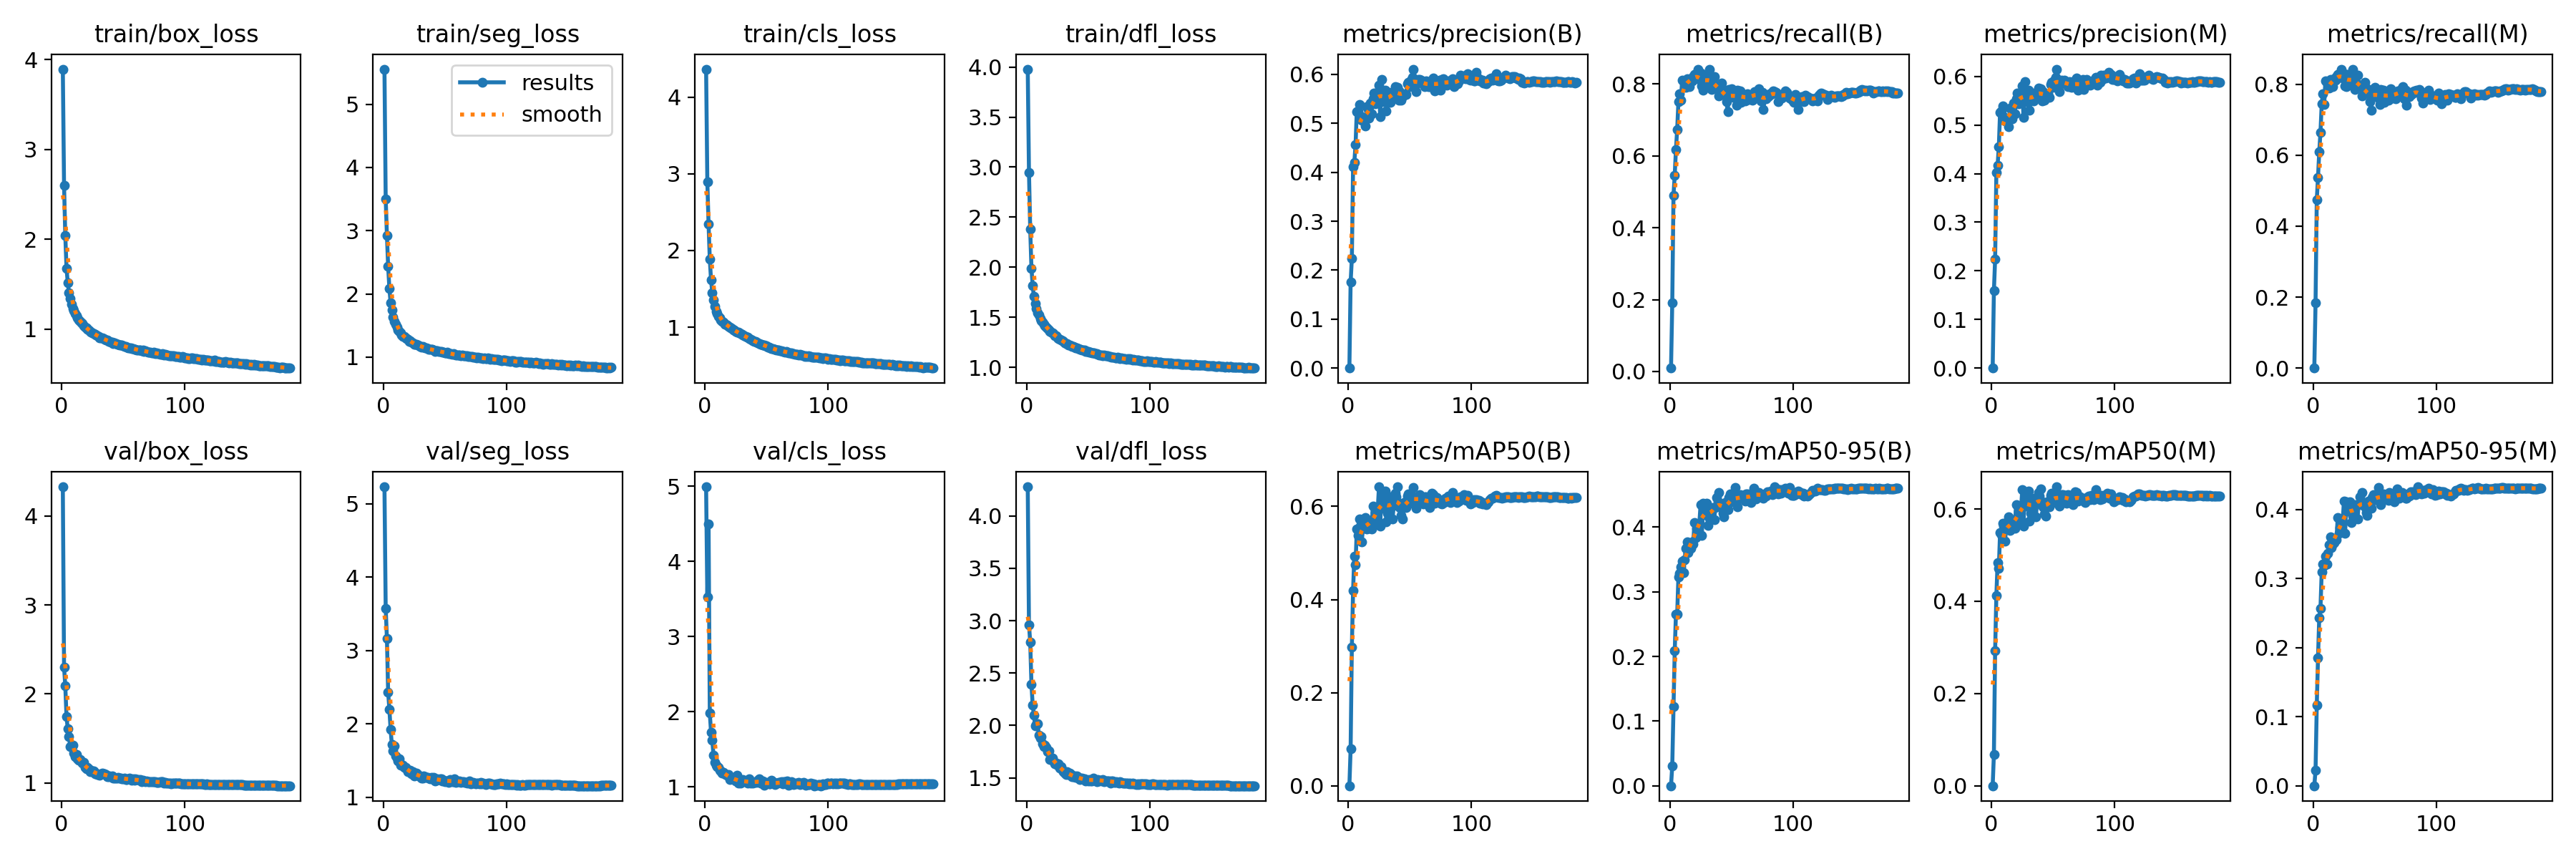

The file beside this chart, header and first rows:
epoch, time, train/box_loss, train/seg_loss, train/cls_loss, train/dfl_loss, metrics/precision(B), metrics/recall(B), metrics/mAP50(B), metrics/mAP50-95(B), metrics/precision(M), metrics/recall(M), metrics/mAP50(M), metrics/mAP50-95(M), val/box_loss, val/seg_loss, val/cls_loss, val/dfl_loss, lr/pg0, lr/pg1, lr/pg2
1, 47.27, 3.895, 5.554, 4.363, 3.979, 0.0001, 0.00955, 6e-05, 1e-05, 0, 0, 0, 0, 4.329, 5.232, 4.995, 4.277, 0.003302, 0.003302, 0.003302
2, 87.66, 2.605, 3.503, 2.898, 2.948, 0.1755, 0.1905, 0.07898, 0.03106, 0.1586, 0.1839, 0.06832, 0.02227, 2.301, 3.579, 3.525, 2.961, 0.006603, 0.006603, 0.006603
3, 128, 2.047, 2.926, 2.341, 2.383, 0.2238, 0.4899, 0.2985, 0.1228, 0.2246, 0.4748, 0.2933, 0.1168, 2.092, 3.164, 4.501, 2.796, 0.00987, 0.00987, 0.00987
4, 168.5, 1.681, 2.433, 1.885, 1.991, 0.4106, 0.5464, 0.419, 0.2087, 0.4027, 0.5374, 0.4127, 0.1848, 1.743, 2.431, 1.98, 2.394, 0.009851, 0.009851, 0.009851
5, 208.3, 1.521, 2.083, 1.619, 1.816, 0.4201, 0.6179, 0.4935, 0.2658, 0.4165, 0.6094, 0.4839, 0.2433, 1.609, 2.197, 1.731, 2.197, 0.009802, 0.009802, 0.009802
6, 248.6, 1.406, 1.859, 1.448, 1.706, 0.4562, 0.6734, 0.4744, 0.2654, 0.4557, 0.6647, 0.4716, 0.2571, 1.519, 1.924, 1.623, 2.099, 0.009753, 0.009753, 0.009753
7, 288.2, 1.342, 1.741, 1.354, 1.639, 0.5243, 0.75, 0.5519, 0.3235, 0.5263, 0.7442, 0.5483, 0.31, 1.404, 1.718, 1.423, 1.993, 0.009703, 0.009703, 0.009703
8, 328.6, 1.281, 1.627, 1.273, 1.589, 0.5252, 0.7716, 0.5377, 0.328, 0.5296, 0.7729, 0.5442, 0.3213, 1.405, 1.638, 1.323, 2.011, 0.009654, 0.009654, 0.009654
9, 368.2, 1.228, 1.564, 1.21, 1.547, 0.5386, 0.7539, 0.5738, 0.3387, 0.5396, 0.7422, 0.5691, 0.3191, 1.421, 1.699, 1.292, 2.017, 0.009604, 0.009604, 0.009604
10, 408.2, 1.205, 1.523, 1.18, 1.525, 0.5146, 0.8099, 0.557, 0.3478, 0.5178, 0.8097, 0.5632, 0.332, 1.33, 1.57, 1.269, 1.91, 0.009555, 0.009555, 0.009555
11, 448.1, 1.172, 1.471, 1.144, 1.488, 0.5067, 0.8073, 0.5234, 0.3302, 0.5079, 0.8057, 0.5298, 0.3209, 1.294, 1.534, 1.264, 1.883, 0.009505, 0.009505, 0.009505
12, 487.9, 1.15, 1.433, 1.122, 1.469, 0.5062, 0.803, 0.5534, 0.3493, 0.5102, 0.804, 0.5593, 0.3368, 1.318, 1.494, 1.219, 1.892, 0.009456, 0.009456, 0.009456
13, 527.7, 1.125, 1.401, 1.098, 1.449, 0.5088, 0.79, 0.5698, 0.367, 0.5098, 0.7891, 0.5725, 0.3492, 1.273, 1.523, 1.215, 1.827, 0.009406, 0.009406, 0.009406
14, 567.6, 1.107, 1.382, 1.08, 1.431, 0.4947, 0.8143, 0.5768, 0.3767, 0.4961, 0.8131, 0.5825, 0.3605, 1.258, 1.442, 1.18, 1.797, 0.009357, 0.009357, 0.009357
15, 607.3, 1.088, 1.352, 1.062, 1.417, 0.5347, 0.8091, 0.5512, 0.3605, 0.5353, 0.8061, 0.5541, 0.3447, 1.258, 1.451, 1.191, 1.813, 0.009307, 0.009307, 0.009307
16, 647.5, 1.069, 1.325, 1.043, 1.404, 0.5305, 0.7927, 0.5542, 0.3678, 0.5332, 0.7941, 0.5601, 0.3498, 1.237, 1.438, 1.176, 1.788, 0.009258, 0.009258, 0.009258
17, 687.3, 1.06, 1.322, 1.038, 1.386, 0.511, 0.815, 0.5536, 0.367, 0.513, 0.8146, 0.5586, 0.352, 1.219, 1.41, 1.165, 1.75, 0.009208, 0.009208, 0.009208
18, 728.3, 1.039, 1.301, 1.026, 1.376, 0.5412, 0.8077, 0.5692, 0.3776, 0.545, 0.8109, 0.5746, 0.3586, 1.226, 1.409, 1.151, 1.758, 0.009158, 0.009158, 0.009158
19, 768.4, 1.027, 1.29, 1.013, 1.358, 0.5195, 0.8198, 0.5508, 0.374, 0.5235, 0.8223, 0.5588, 0.3567, 1.175, 1.386, 1.165, 1.675, 0.009109, 0.009109, 0.009109
20, 808, 1.017, 1.28, 1.004, 1.349, 0.5502, 0.8259, 0.6009, 0.4067, 0.5546, 0.8276, 0.6093, 0.3888, 1.157, 1.347, 1.093, 1.688, 0.009059, 0.009059, 0.009059
21, 846.5, 1.002, 1.251, 0.9907, 1.342, 0.5626, 0.8274, 0.5589, 0.3841, 0.5664, 0.8299, 0.5674, 0.3654, 1.174, 1.352, 1.127, 1.686, 0.00901, 0.00901, 0.00901
22, 885.4, 0.9943, 1.256, 0.984, 1.334, 0.5401, 0.8153, 0.587, 0.3982, 0.5439, 0.8194, 0.5954, 0.3739, 1.158, 1.373, 1.109, 1.663, 0.00896, 0.00896, 0.00896
23, 923.9, 0.9794, 1.232, 0.9642, 1.317, 0.551, 0.841, 0.5633, 0.3928, 0.5539, 0.8427, 0.5722, 0.3719, 1.124, 1.318, 1.105, 1.63, 0.008911, 0.008911, 0.008911
24, 962.8, 0.9711, 1.227, 0.9637, 1.314, 0.5641, 0.8129, 0.5924, 0.4064, 0.5644, 0.8167, 0.5984, 0.3806, 1.142, 1.347, 1.098, 1.639, 0.008861, 0.008861, 0.008861
25, 1002, 0.957, 1.205, 0.9427, 1.296, 0.5787, 0.8293, 0.6421, 0.4352, 0.5797, 0.8303, 0.6415, 0.4119, 1.125, 1.297, 1.08, 1.617, 0.008812, 0.008812, 0.008812
26, 1042, 0.9491, 1.201, 0.9393, 1.286, 0.5132, 0.7944, 0.5574, 0.3871, 0.5151, 0.7961, 0.5633, 0.3655, 1.133, 1.32, 1.158, 1.631, 0.008762, 0.008762, 0.008762
27, 1082, 0.9468, 1.202, 0.933, 1.28, 0.5891, 0.7821, 0.628, 0.4371, 0.589, 0.7935, 0.6374, 0.4107, 1.103, 1.328, 1.049, 1.595, 0.008713, 0.008713, 0.008713
28, 1121, 0.9367, 1.187, 0.9251, 1.275, 0.5448, 0.821, 0.5967, 0.4192, 0.5484, 0.8273, 0.6059, 0.3972, 1.11, 1.31, 1.078, 1.605, 0.008663, 0.008663, 0.008663
29, 1161, 0.9308, 1.184, 0.914, 1.268, 0.5651, 0.8078, 0.6304, 0.4345, 0.5695, 0.8047, 0.6344, 0.4092, 1.092, 1.295, 1.053, 1.57, 0.008614, 0.008614, 0.008614
30, 1201, 0.9233, 1.174, 0.9099, 1.258, 0.5672, 0.7975, 0.6322, 0.4375, 0.5716, 0.8025, 0.6394, 0.4106, 1.093, 1.283, 1.068, 1.556, 0.008564, 0.008564, 0.008564
31, 1240, 0.908, 1.16, 0.8945, 1.247, 0.5251, 0.822, 0.5666, 0.4023, 0.5303, 0.8195, 0.5732, 0.3808, 1.086, 1.266, 1.096, 1.544, 0.008515, 0.008515, 0.008515
32, 1280, 0.9058, 1.163, 0.8855, 1.24, 0.55, 0.8395, 0.5851, 0.4139, 0.5541, 0.8408, 0.5902, 0.3903, 1.099, 1.264, 1.081, 1.534, 0.008466, 0.008466, 0.008466
33, 1319, 0.9011, 1.155, 0.8795, 1.235, 0.5543, 0.8104, 0.5984, 0.4188, 0.5554, 0.8158, 0.603, 0.3957, 1.11, 1.294, 1.066, 1.559, 0.008416, 0.008416, 0.008416
34, 1359, 0.8939, 1.149, 0.8674, 1.225, 0.5423, 0.7844, 0.6125, 0.4286, 0.5489, 0.786, 0.6188, 0.4071, 1.104, 1.279, 1.071, 1.534, 0.008367, 0.008367, 0.008367
35, 1398, 0.8878, 1.142, 0.8671, 1.225, 0.5641, 0.8026, 0.6209, 0.4302, 0.5652, 0.8028, 0.6227, 0.4058, 1.101, 1.27, 1.051, 1.547, 0.008317, 0.008317, 0.008317
36, 1437, 0.8773, 1.135, 0.8505, 1.213, 0.5584, 0.8195, 0.5731, 0.4113, 0.5634, 0.8251, 0.5825, 0.3857, 1.09, 1.27, 1.111, 1.528, 0.008268, 0.008268, 0.008268
37, 1476, 0.8769, 1.129, 0.8421, 1.212, 0.5593, 0.7962, 0.6021, 0.4308, 0.5628, 0.7983, 0.6126, 0.4068, 1.068, 1.266, 1.052, 1.513, 0.008218, 0.008218, 0.008218
38, 1516, 0.8661, 1.125, 0.8337, 1.206, 0.575, 0.7865, 0.6284, 0.4459, 0.5764, 0.7925, 0.6351, 0.418, 1.072, 1.255, 1.056, 1.514, 0.008169, 0.008169, 0.008169
39, 1555, 0.8655, 1.124, 0.8278, 1.201, 0.5687, 0.79, 0.6213, 0.439, 0.5718, 0.7964, 0.6285, 0.4112, 1.079, 1.271, 1.046, 1.517, 0.008119, 0.008119, 0.008119
40, 1596, 0.8588, 1.118, 0.819, 1.198, 0.5743, 0.7669, 0.6421, 0.4536, 0.574, 0.7671, 0.6437, 0.4241, 1.069, 1.251, 1.056, 1.501, 0.00807, 0.00807, 0.00807
41, 1635, 0.8544, 1.112, 0.8156, 1.195, 0.5477, 0.784, 0.607, 0.4313, 0.5498, 0.7861, 0.6148, 0.4061, 1.079, 1.271, 1.072, 1.519, 0.00802, 0.00802, 0.00802
42, 1675, 0.8434, 1.095, 0.8053, 1.186, 0.5652, 0.8031, 0.5981, 0.4327, 0.5683, 0.8059, 0.605, 0.4038, 1.055, 1.226, 1.057, 1.496, 0.007971, 0.007971, 0.007971
43, 1715, 0.848, 1.104, 0.7983, 1.183, 0.548, 0.7834, 0.5807, 0.4212, 0.5511, 0.7885, 0.5885, 0.3954, 1.054, 1.23, 1.088, 1.483, 0.007921, 0.007921, 0.007921
44, 1755, 0.8394, 1.097, 0.7882, 1.18, 0.5544, 0.7702, 0.573, 0.416, 0.56, 0.7764, 0.5838, 0.3914, 1.05, 1.248, 1.103, 1.499, 0.007872, 0.007872, 0.007872
45, 1795, 0.8348, 1.095, 0.7812, 1.175, 0.5589, 0.7692, 0.6086, 0.4377, 0.5623, 0.7729, 0.616, 0.4121, 1.055, 1.24, 1.045, 1.494, 0.007822, 0.007822, 0.007822
46, 1834, 0.8312, 1.092, 0.7795, 1.171, 0.559, 0.7511, 0.6002, 0.4323, 0.5642, 0.7502, 0.6098, 0.4071, 1.064, 1.25, 1.076, 1.49, 0.007772, 0.007772, 0.007772
47, 1874, 0.8285, 1.086, 0.7714, 1.169, 0.559, 0.7218, 0.5975, 0.4266, 0.5563, 0.7271, 0.6039, 0.4016, 1.053, 1.252, 1.082, 1.491, 0.007723, 0.007723, 0.007723
48, 1914, 0.8233, 1.081, 0.7658, 1.161, 0.5811, 0.7846, 0.6227, 0.4458, 0.5838, 0.7847, 0.6302, 0.4178, 1.053, 1.222, 1.02, 1.473, 0.007673, 0.007673, 0.007673
49, 1954, 0.8208, 1.076, 0.7574, 1.161, 0.5844, 0.78, 0.6261, 0.4511, 0.5882, 0.7844, 0.6339, 0.4214, 1.044, 1.237, 1.04, 1.476, 0.007624, 0.007624, 0.007624
50, 1994, 0.8144, 1.072, 0.7586, 1.157, 0.5755, 0.7868, 0.6066, 0.4389, 0.5781, 0.7904, 0.6142, 0.4137, 1.047, 1.214, 1.059, 1.468, 0.007574, 0.007574, 0.007574
51, 2034, 0.8088, 1.069, 0.7413, 1.152, 0.5888, 0.764, 0.6138, 0.4407, 0.5928, 0.7686, 0.622, 0.414, 1.051, 1.228, 1.048, 1.486, 0.007525, 0.007525, 0.007525
52, 2075, 0.8116, 1.073, 0.7441, 1.151, 0.5943, 0.7626, 0.612, 0.4435, 0.5979, 0.7665, 0.622, 0.4171, 1.039, 1.221, 1.036, 1.473, 0.007476, 0.007476, 0.007476
53, 2114, 0.8008, 1.055, 0.7299, 1.145, 0.6109, 0.7595, 0.6406, 0.4611, 0.615, 0.7615, 0.648, 0.4319, 1.035, 1.201, 1.036, 1.473, 0.007426, 0.007426, 0.007426
54, 2154, 0.7947, 1.058, 0.7259, 1.141, 0.5755, 0.7399, 0.6117, 0.443, 0.579, 0.7425, 0.6173, 0.4154, 1.041, 1.244, 1.085, 1.5, 0.007377, 0.007377, 0.007377
55, 2193, 0.7943, 1.052, 0.7235, 1.141, 0.5645, 0.782, 0.596, 0.4316, 0.5688, 0.785, 0.6059, 0.4073, 1.051, 1.228, 1.069, 1.484, 0.007327, 0.007327, 0.007327
56, 2233, 0.792, 1.044, 0.7161, 1.136, 0.5826, 0.7798, 0.6139, 0.4441, 0.5856, 0.7842, 0.6229, 0.4176, 1.034, 1.215, 1.046, 1.48, 0.007278, 0.007278, 0.007278
57, 2272, 0.7875, 1.052, 0.7136, 1.138, 0.5896, 0.7813, 0.6214, 0.4499, 0.5929, 0.783, 0.6314, 0.422, 1.027, 1.214, 1.026, 1.463, 0.007228, 0.007228, 0.007228
58, 2314, 0.7825, 1.044, 0.7066, 1.129, 0.5899, 0.7492, 0.6256, 0.4492, 0.5901, 0.7489, 0.6311, 0.4197, 1.049, 1.255, 1.051, 1.484, 0.007178, 0.007178, 0.007178
59, 2354, 0.7808, 1.035, 0.7012, 1.125, 0.5883, 0.7546, 0.6143, 0.4467, 0.5921, 0.7589, 0.6249, 0.4192, 1.025, 1.206, 1.05, 1.467, 0.007129, 0.007129, 0.007129
60, 2394, 0.7803, 1.033, 0.7007, 1.123, 0.5852, 0.7713, 0.6186, 0.4491, 0.5897, 0.7778, 0.6291, 0.4202, 1.044, 1.224, 1.057, 1.478, 0.007079, 0.007079, 0.007079
... 125 more rows
